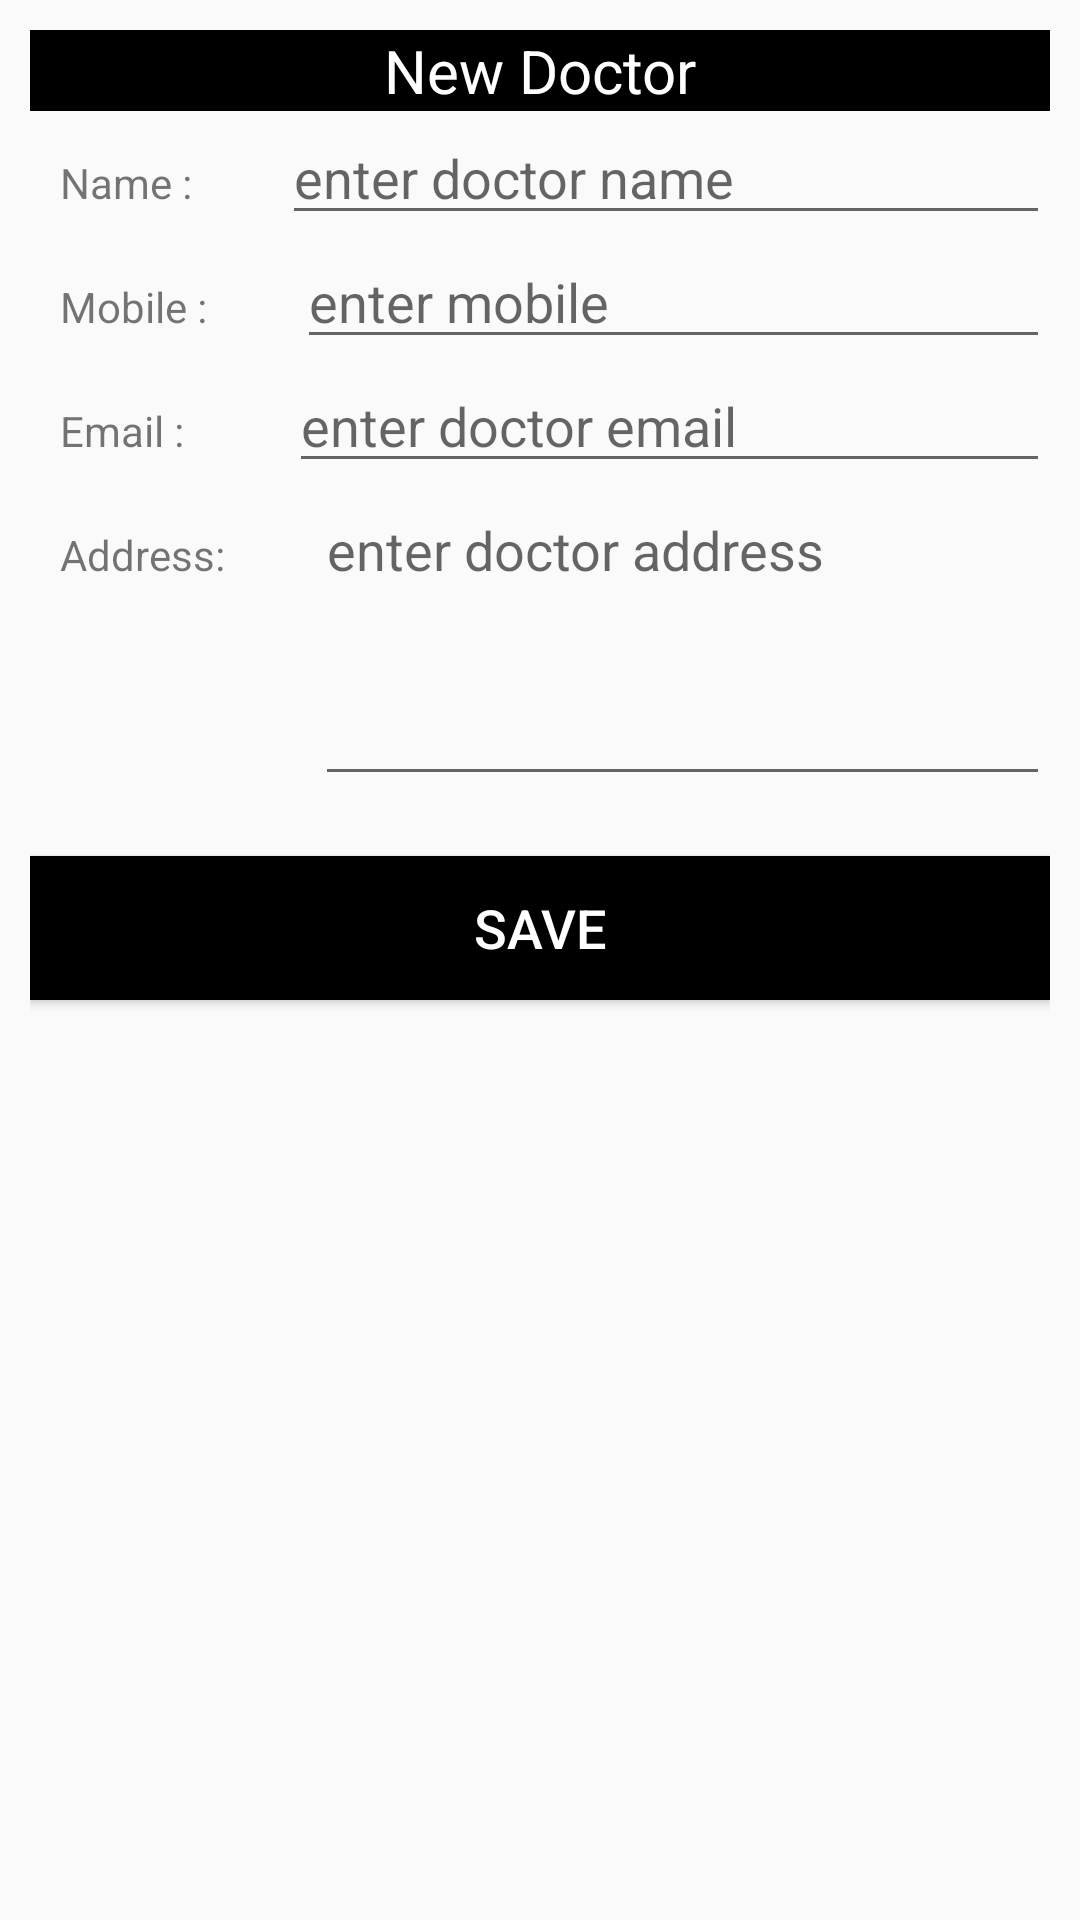

Write the Android layout XML for this screen, with the resource values it uses.
<!-- AndroidManifest.xml: application theme AppTheme -->
<!-- res/layout/add_new_doctor.xml -->
<?xml version="1.0" encoding="utf-8"?>
<LinearLayout xmlns:android="http://schemas.android.com/apk/res/android"
    android:orientation="vertical" android:layout_width="match_parent"
    android:layout_height="match_parent"
    android:padding="10dp">
<TextView
    android:layout_width="fill_parent"
    android:layout_height="wrap_content"
    android:text="New Doctor"
    android:gravity="center"
    android:textSize="20sp"
    android:textColor="#fff"
    android:background="#000"
    />
    <LinearLayout
        android:layout_width="fill_parent"
        android:layout_height="wrap_content"
        android:layout_marginLeft="10dp">
    <TextView
        android:layout_width="wrap_content"
        android:layout_height="wrap_content"
        android:text="Name :"
        />
    <EditText
        android:layout_width="fill_parent"
        android:layout_height="wrap_content"
        android:hint="enter doctor name"
        android:id="@+id/etDoctorName"
        android:layout_marginLeft="30dp"
        android:inputType="textPersonName"
       />
    </LinearLayout>
    <LinearLayout
        android:layout_width="fill_parent"
        android:layout_height="wrap_content"
        android:layout_marginLeft="10dp">
    <TextView
        android:layout_width="wrap_content"
        android:layout_height="wrap_content"
        android:text="Mobile :"
        />
    <EditText
        android:layout_width="fill_parent"
        android:layout_height="wrap_content"
        android:hint="enter mobile"
        android:id="@+id/etDoctorMobile"
        android:layout_marginLeft="30dp"
        android:inputType="phone"
        />
    </LinearLayout>
    <LinearLayout
        android:layout_width="fill_parent"
        android:layout_height="wrap_content"
        android:layout_marginLeft="10dp">


    <TextView
        android:layout_width="wrap_content"
        android:layout_height="wrap_content"
        android:text="Email :"
        />
    <EditText
        android:layout_width="fill_parent"
        android:layout_height="wrap_content"
        android:hint="enter doctor email"
        android:id="@+id/etDoctorEmail"
        android:layout_marginLeft="35dp"
        android:inputType="textEmailAddress"
        />
    </LinearLayout>
<LinearLayout
    android:layout_width="fill_parent"
    android:layout_height="wrap_content"
    android:layout_marginLeft="10dp">


    <TextView
        android:layout_width="wrap_content"
        android:layout_height="wrap_content"
        android:text="Address:"

        android:layout_gravity="top"
        android:gravity="start"/>
    <EditText
        android:layout_width="fill_parent"
        android:layout_height="wrap_content"
        android:hint="enter doctor address"
        android:id="@+id/etDoctorAddress"
        android:singleLine="false"
        android:minLines="4"
        android:layout_marginLeft="30dp"
        android:gravity="start"
        android:textAlignment="gravity"

       />
</LinearLayout>
    <Button
        android:layout_width="fill_parent"
        android:layout_height="wrap_content"
        android:text="Save"
        android:layout_marginTop="20dp"
        android:id="@+id/btNewDoctorSave"
        android:background="#000"
        android:textColor="#fff"
        android:textSize="18sp"/>
</LinearLayout>
<!-- resources referenced by this layout -->
<resources>
  <style name="AppTheme" parent="Theme.AppCompat.Light.DarkActionBar">
          
      </style>
</resources>
